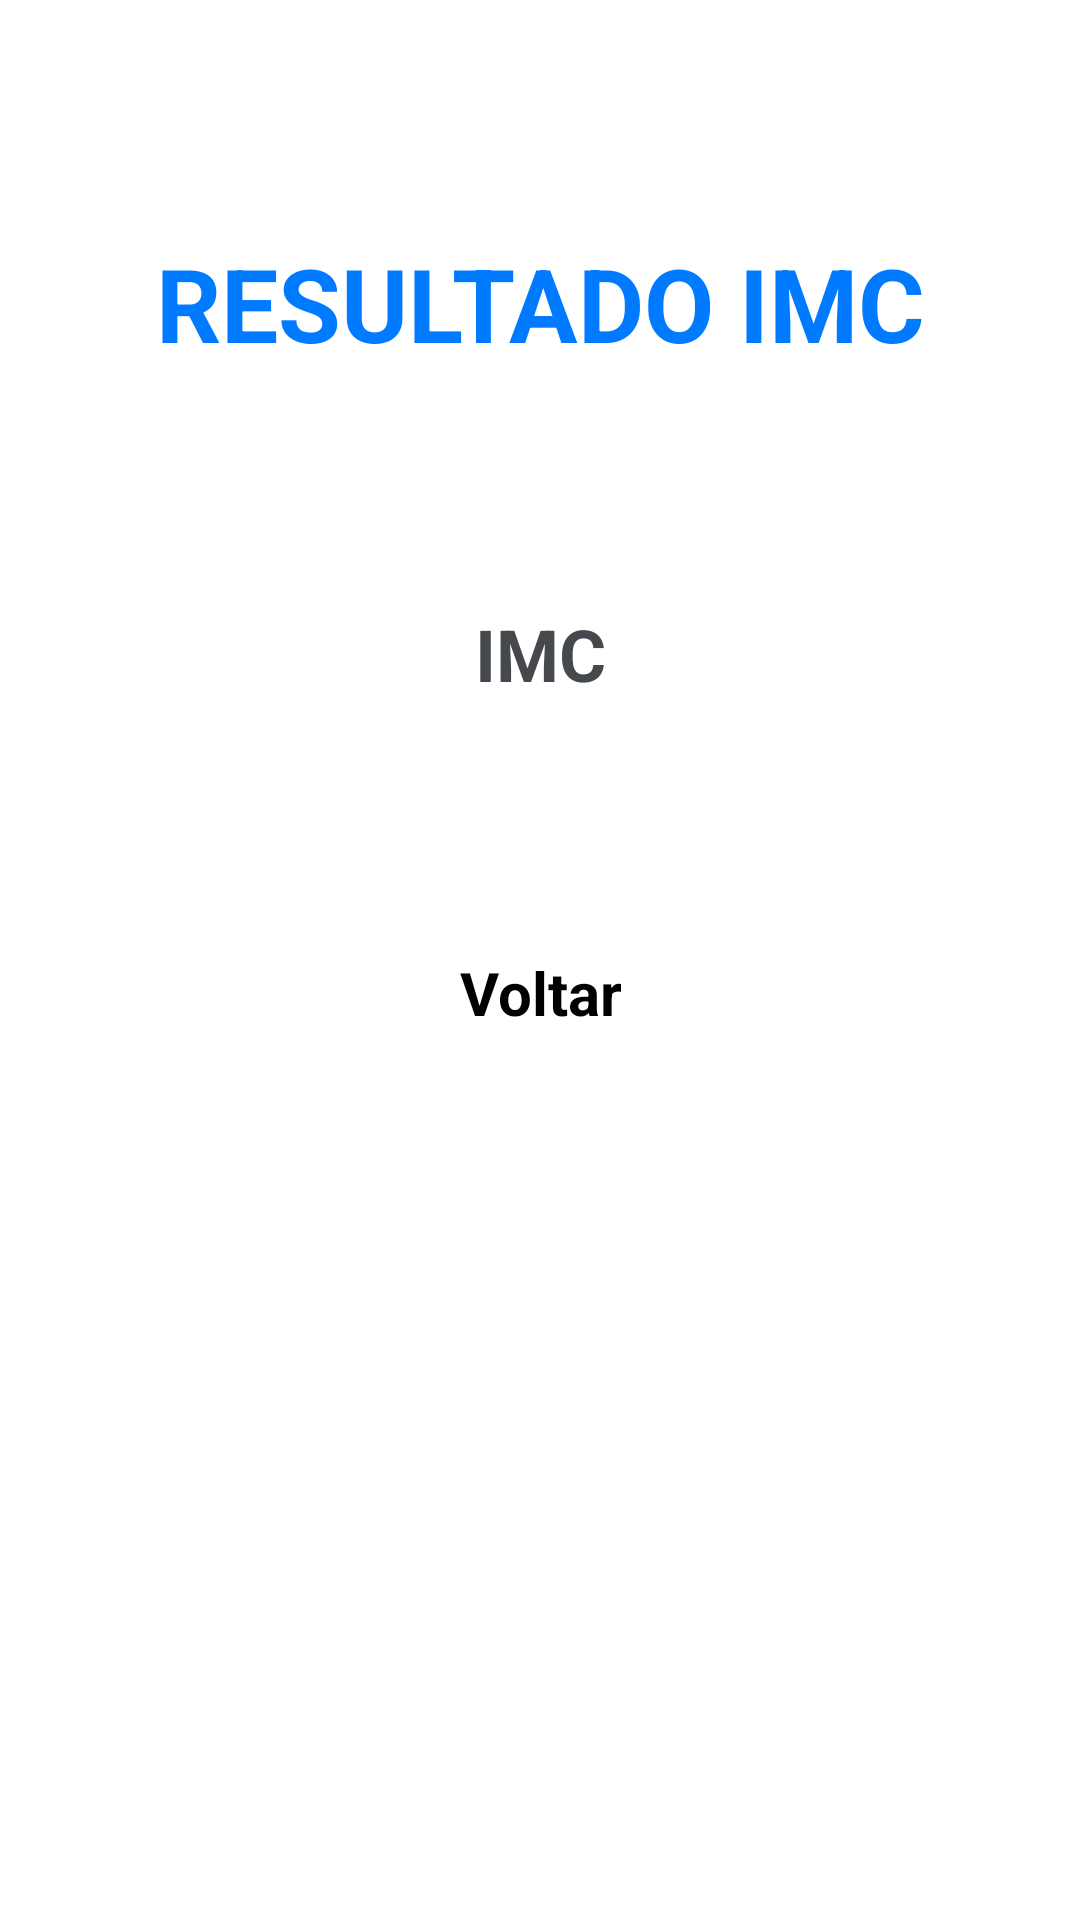

Reconstruct the res/layout file that produces this screen, plus the resources it refers to.
<!-- AndroidManifest.xml: application theme Theme.CalcImc -->
<!-- res/layout/activity_result.xml -->
<?xml version="1.0" encoding="utf-8"?>
<androidx.constraintlayout.widget.ConstraintLayout xmlns:android="http://schemas.android.com/apk/res/android"
    xmlns:app="http://schemas.android.com/apk/res-auto"
    xmlns:tools="http://schemas.android.com/tools"
    android:id="@+id/main"
    android:layout_width="match_parent"
    android:layout_height="match_parent"
    tools:context=".ResultActivity">

    <TextView
        android:id="@+id/ResultTitle"
        android:layout_width="wrap_content"
        android:layout_height="wrap_content"
        android:text="IMC"
        android:textAlignment="center"
        android:textAllCaps="false"
        android:textColor="#45494D"
        android:textSize="24sp"
        android:textStyle="bold"
        app:layout_constraintBottom_toBottomOf="parent"
        app:layout_constraintEnd_toEndOf="parent"
        app:layout_constraintStart_toStartOf="parent"
        app:layout_constraintTop_toTopOf="parent"
        app:layout_constraintVertical_bias="0.332" />

    <TextView
        android:id="@+id/textView2"
        android:layout_width="wrap_content"
        android:layout_height="wrap_content"
        android:text="Resultado IMC"
        android:textAlignment="center"
        android:textAllCaps="true"
        android:textColor="#007BFF"
        android:textSize="34sp"
        android:textStyle="bold"
        app:layout_constraintBottom_toTopOf="@+id/ResultTitle"
        app:layout_constraintEnd_toEndOf="parent"
        app:layout_constraintStart_toStartOf="parent"
        app:layout_constraintTop_toTopOf="parent" />

    <Button
        android:id="@+id/voltar"
        android:layout_width="wrap_content"
        android:layout_height="wrap_content"
        android:backgroundTint="#007BFF"
        android:text="Voltar"
        android:textAlignment="center"
        android:textSize="20sp"
        android:textStyle="bold"
        app:layout_constraintBottom_toBottomOf="parent"
        app:layout_constraintEnd_toEndOf="parent"
        app:layout_constraintStart_toStartOf="parent"
        app:layout_constraintTop_toBottomOf="@+id/ResultTitle"
        app:layout_constraintVertical_bias="0.22000003" />
</androidx.constraintlayout.widget.ConstraintLayout>
<!-- resources referenced by this layout -->
<resources>

</resources>
